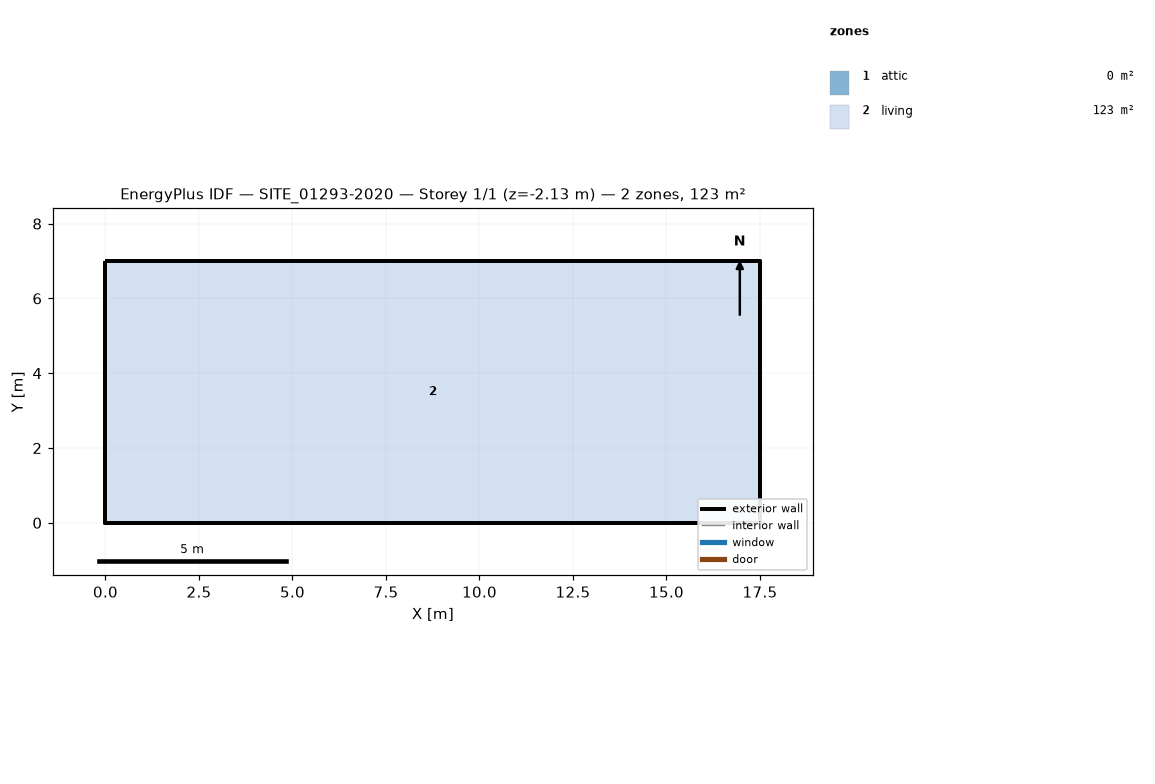
=== STOREY PLAN SPEC (per zone: floor XY polygon, exterior-wall plan segments, windows/doors) ===
zone 1: attic  (0.0 m²)
  exterior wall: (17.51, 0.00) – (17.51, 7.00) – (17.51, 3.50)  [10.5 m]
  exterior wall: (0.00, 7.00) – (0.00, 0.00) – (0.00, 3.50)  [10.5 m]
zone 2: living  (122.6 m²)
  floor: (0.00, 0.00) (0.00, 7.00) (17.51, 7.00) (17.51, 0.00)
  exterior wall: (0.00, 0.00) – (17.51, 0.00)  [17.5 m] x2 surfaces
  exterior wall: (17.51, 0.00) – (17.51, 7.00)  [7.0 m] x2 surfaces
  exterior wall: (17.51, 7.00) – (0.00, 7.00)  [17.5 m] x2 surfaces
  exterior wall: (0.00, 7.00) – (0.00, 0.00)  [7.0 m] x2 surfaces
  interior walls: 4

=== DERIVED (storey summary) ===
Building: SITE_01293-2020
Storey: 1 of 1  (floor level z = -2.13 m)
Storey gross floor area: 122.6 m²
Zones on this storey: 2
  - attic: floor 0.0 m²; exterior wall 21.0 m (8.2 m²); WWR 0.0%
  - living: floor 122.6 m²; exterior wall 49.0 m (185.1 m²); WWR 0.0%
Zone adjacency: (none detected)